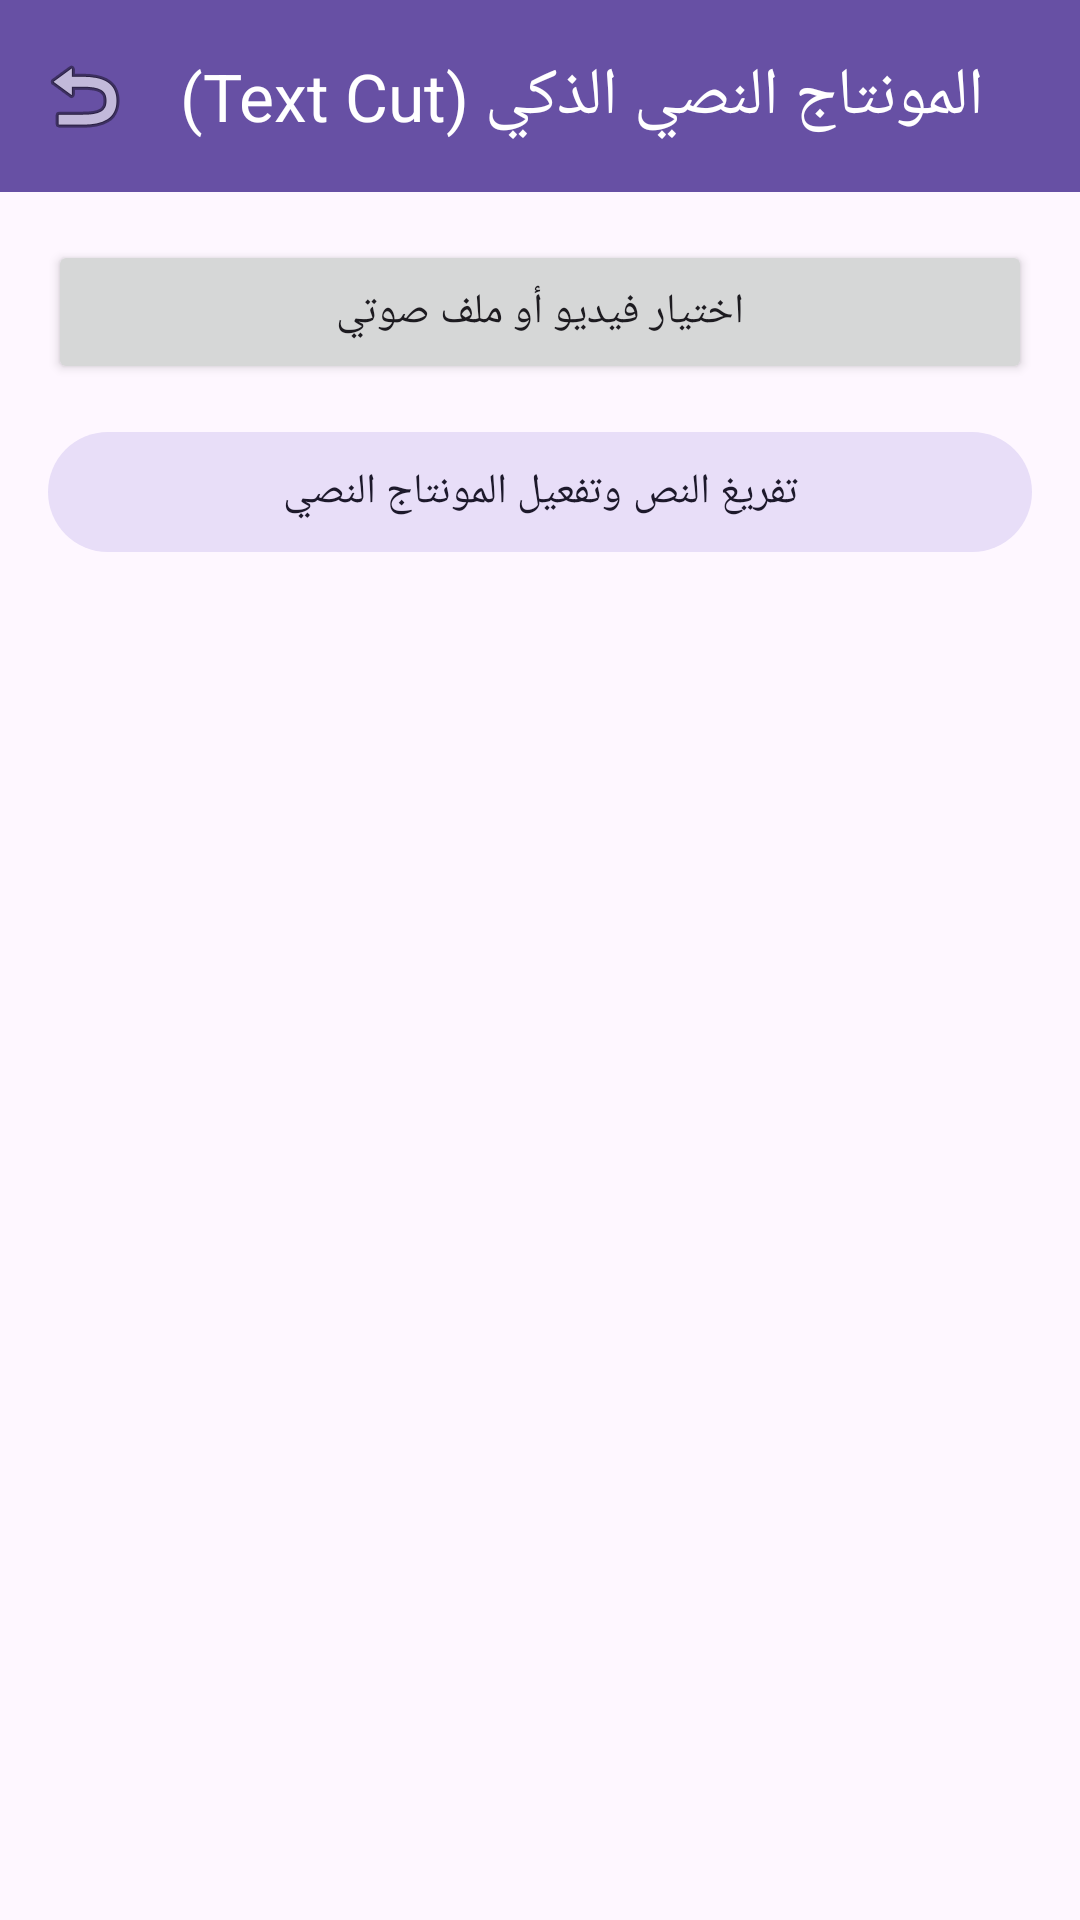

Android layout source for this screen:
<!-- AndroidManifest.xml: application theme Theme.AccessibleVideoEditor -->
<!-- res/layout/fragment_text_based_editor.xml -->
<?xml version="1.0" encoding="utf-8"?>
<LinearLayout xmlns:android="http://schemas.android.com/apk/res/android"
    xmlns:app="http://schemas.android.com/apk/res-auto"
    android:layout_width="match_parent"
    android:layout_height="match_parent"
    android:orientation="vertical">

    <com.google.android.material.appbar.MaterialToolbar
        android:id="@+id/topAppBar"
        android:layout_width="match_parent"
        android:layout_height="?attr/actionBarSize"
        android:background="?attr/colorPrimary"
        app:navigationIcon="@android:drawable/ic_menu_revert"
        app:title="المونتاج النصي الذكي (Text Cut)"
        app:titleTextColor="?attr/colorOnPrimary" />

    <ScrollView
        android:layout_width="match_parent"
        android:layout_height="match_parent"
        android:fillViewport="true">

        <LinearLayout
            android:layout_width="match_parent"
            android:layout_height="wrap_content"
            android:orientation="vertical"
            android:padding="16dp">

            <Button
                android:id="@+id/btnSelectMedia"
                android:layout_width="match_parent"
                android:layout_height="wrap_content"
                android:minHeight="48dp"
                android:text="اختيار فيديو أو ملف صوتي" />

            <TextView
                android:id="@+id/tvSelectedFile"
                android:layout_width="match_parent"
                android:layout_height="wrap_content"
                android:layout_marginTop="8dp"
                android:textStyle="bold"
                android:visibility="gone" />

            <com.google.android.material.button.MaterialButton
                android:id="@+id/btnTranscribe"
                style="@style/Widget.Material3.Button.TonalButton"
                android:layout_width="match_parent"
                android:layout_height="wrap_content"
                android:layout_marginTop="12dp"
                android:minHeight="48dp"
                android:text="تفريغ النص وتفعيل المونتاج النصي" />

            <ProgressBar
                android:id="@+id/pbLoading"
                style="?android:attr/progressBarStyleHorizontal"
                android:layout_width="match_parent"
                android:layout_height="wrap_content"
                android:layout_marginTop="8dp"
                android:indeterminate="true"
                android:visibility="gone" />

            <TextView
                android:id="@+id/tvStatus"
                android:layout_width="match_parent"
                android:layout_height="wrap_content"
                android:layout_marginTop="6dp"
                android:textColor="?attr/colorPrimary"
                android:textSize="14sp"
                android:visibility="gone" />

            
            <com.google.android.material.card.MaterialCardView
                android:id="@+id/cvSummary"
                android:layout_width="match_parent"
                android:layout_height="wrap_content"
                android:layout_marginTop="16dp"
                android:visibility="gone"
                app:cardBackgroundColor="#E8F5E9"
                app:cardCornerRadius="12dp">

                <LinearLayout
                    android:layout_width="match_parent"
                    android:layout_height="wrap_content"
                    android:orientation="vertical"
                    android:padding="14dp">

                    <TextView
                        android:id="@+id/tvSummaryTitle"
                        android:layout_width="match_parent"
                        android:layout_height="wrap_content"
                        android:text="تم تفريغ النص بنجاح"
                        android:textColor="#2E7D32"
                        android:textSize="15sp"
                        android:textStyle="bold" />

                    <TextView
                        android:id="@+id/tvSummaryDetail"
                        android:layout_width="match_parent"
                        android:layout_height="wrap_content"
                        android:layout_marginTop="4dp"
                        android:text="حدد أي جملة تريد حذفها من الفيديو وسيقوم التطبيق بقص المقطع الخاص بها تلقائياً."
                        android:textColor="#1B5E20"
                        android:textSize="13sp" />
                </LinearLayout>
            </com.google.android.material.card.MaterialCardView>

            
            <LinearLayout
                android:id="@+id/containerSegments"
                android:layout_width="match_parent"
                android:layout_height="wrap_content"
                android:layout_marginTop="16dp"
                android:orientation="vertical" />

            
            <Button
                android:id="@+id/btnPreviewResult"
                style="@style/Widget.Material3.Button.TonalButton"
                android:layout_width="match_parent"
                android:layout_height="wrap_content"
                android:layout_marginTop="24dp"
                android:minHeight="48dp"
                android:text="معاينة الفيديو بعد المونتاج النصي"
                android:visibility="gone" />

            <Button
                android:id="@+id/btnApplyAndSave"
                android:layout_width="match_parent"
                android:layout_height="wrap_content"
                android:layout_marginTop="12dp"
                android:minHeight="48dp"
                android:text="حفظ وتصدير الفيديو النهائي"
                android:visibility="gone" />

        </LinearLayout>
    </ScrollView>
</LinearLayout>
<!-- resources referenced by this layout -->
<resources>
  <style name="Theme.AccessibleVideoEditor" parent="Theme.Material3.DayNight.NoActionBar" />
</resources>
